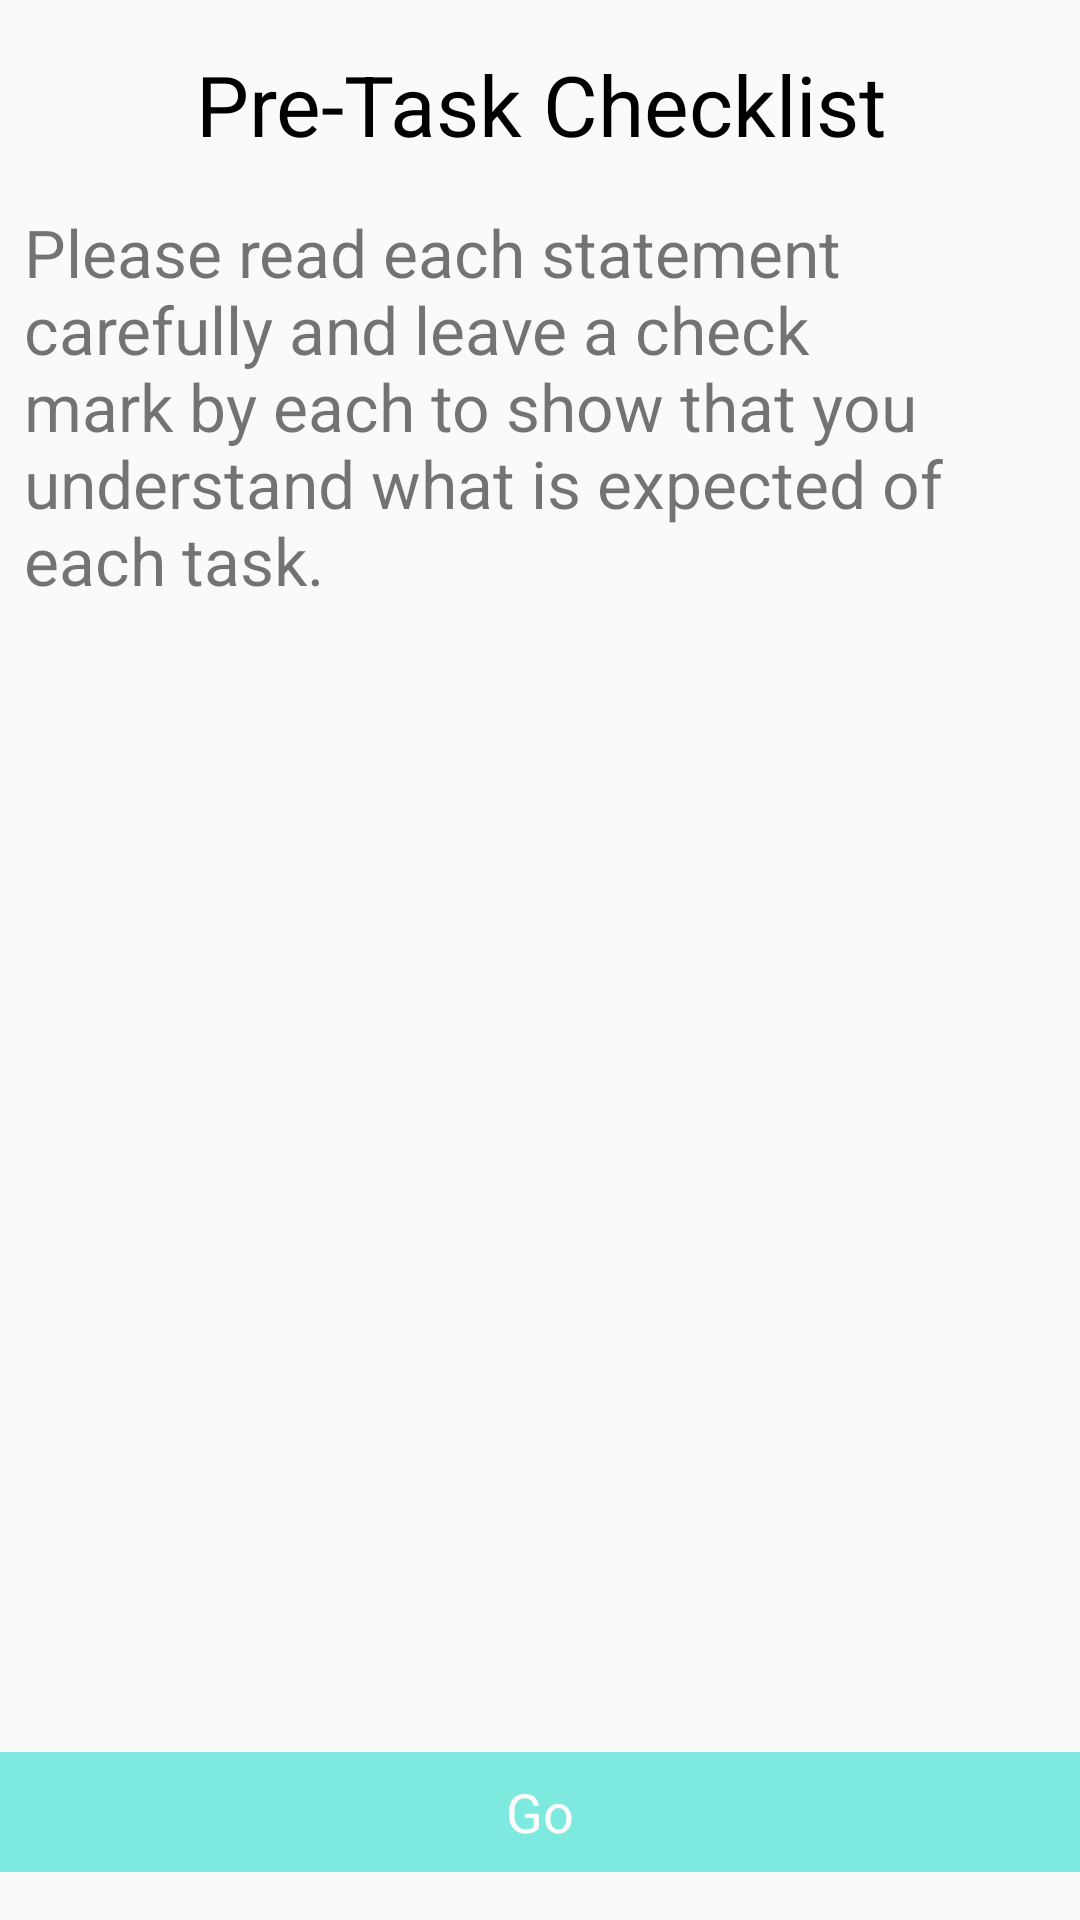

This screen was rendered from an Android layout file. Write that file and the resources it references.
<!-- AndroidManifest.xml: application theme AppTheme -->
<!-- res/layout/fragment_requirements.xml -->
<?xml version="1.0" encoding="utf-8"?>
<RelativeLayout xmlns:android="http://schemas.android.com/apk/res/android"
                xmlns:tools="http://schemas.android.com/tools"
                android:layout_width="match_parent"
                android:layout_height="match_parent"
                android:layout_margin="16dp"
                tools:context=".feature.task.RequirementsFragment">

    <TextView
            android:id="@+id/title"
            android:layout_alignParentTop="true"
            android:layout_width="match_parent"
            android:layout_height="wrap_content"
            android:layout_marginStart="8dp"
            android:layout_marginTop="16dp"
            android:layout_marginEnd="8dp"
            android:gravity="center"
            android:text="Pre-Task Checklist"
            android:textColor="@color/black"
            android:textSize="28sp"/>

    <TextView
            android:layout_below="@id/title"
            android:id="@+id/subTitle"
            android:layout_width="match_parent"
            android:layout_height="wrap_content"
            android:layout_marginStart="8dp"
            android:layout_marginTop="16dp"
            android:layout_marginEnd="8dp"
            android:text="Please read each statement carefully and leave a check mark by each to show that you understand what is expected of each task."
            android:textColor="@color/bright_orange"
            android:textSize="22sp"/>

    <LinearLayout android:paddingTop="16dp" android:layout_below="@id/subTitle" android:layout_width="match_parent"
                  android:layout_height="wrap_content"
                  android:id="@+id/requirementContainer" android:orientation="vertical"/>

    <TextView android:layout_alignParentBottom="true" android:id="@+id/goButton" android:layout_width="match_parent"
              android:layout_height="40dp"
              android:text="Go"
              android:layout_marginTop="16dp"
              android:layout_marginBottom="16dp"
              android:textColor="@color/white"
              android:enabled="false"
              android:gravity="center"
              android:alpha=".5"
              android:textSize="18sp"
              android:background="@color/colorAccent"/>

</RelativeLayout>
<!-- resources referenced by this layout -->
<resources>
  <style name="AppTheme" parent="Theme.AppCompat.Light.DarkActionBar">
          <item name="colorPrimary">@color/colorPrimary</item>
          <item name="colorPrimaryDark">@color/colorPrimaryDark</item>
          <item name="colorAccent">@color/colorAccent</item>
      </style>
  <!-- not gathered from this repository: default colours our renderer supplied (Android Studio template values) -->
  <color name="black">#FF000000</color>
  <color name="white">#FFFFFFFF</color>
  <color name="colorPrimary">#FF6200EE</color>
  <color name="colorPrimaryDark">#FF3700B3</color>
  <color name="colorAccent">#FF03DAC5</color>
</resources>
